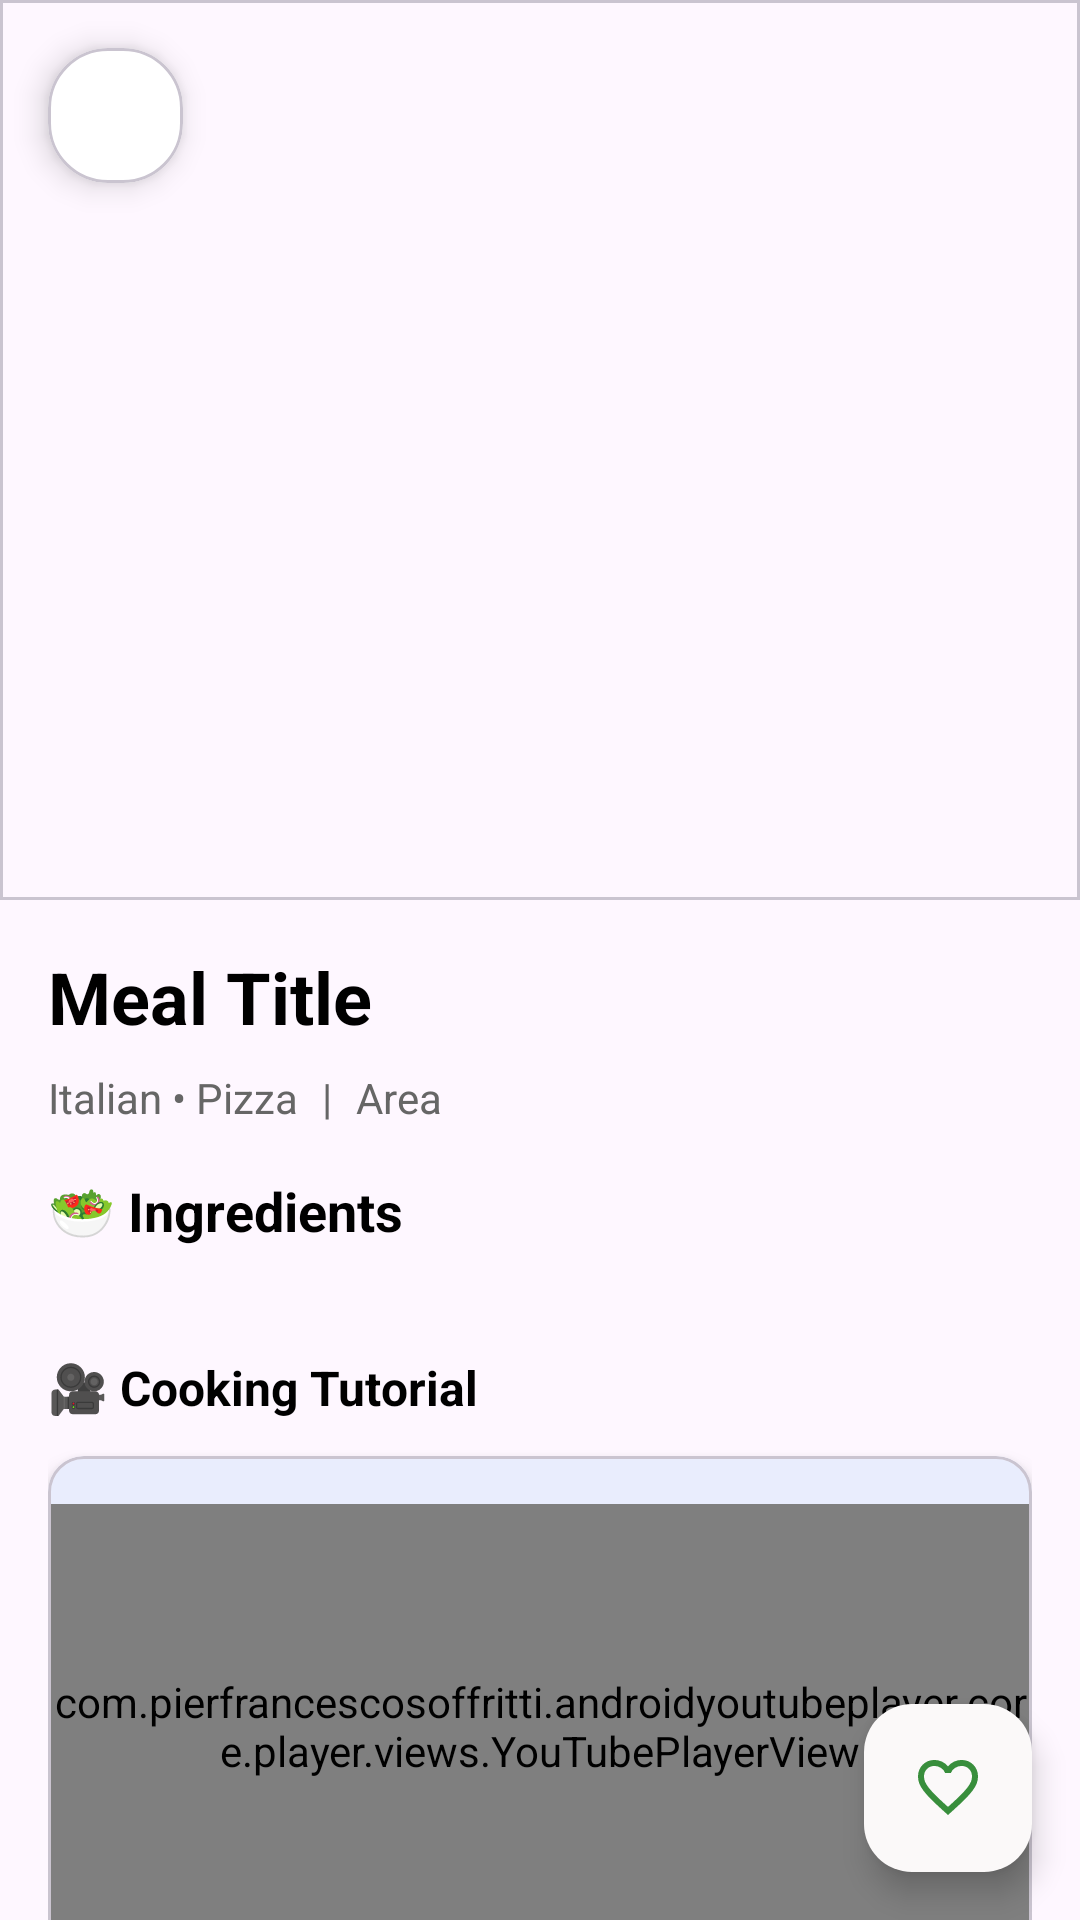

This screen was rendered from an Android layout file. Write that file and the resources it references.
<!-- AndroidManifest.xml: application theme Theme.App -->
<!-- res/layout/fragment_mealdetails.xml -->
<?xml version="1.0" encoding="utf-8"?>
<androidx.coordinatorlayout.widget.CoordinatorLayout xmlns:android="http://schemas.android.com/apk/res/android"
    xmlns:app="http://schemas.android.com/apk/res-auto"
    xmlns:tools="http://schemas.android.com/tools"
    android:layout_width="match_parent"
    android:layout_height="match_parent"
    tools:context=".presentation.mealdetails.view.MealDetailsFragment">

    <androidx.core.widget.NestedScrollView
        android:id="@+id/content_layout"
        android:layout_width="match_parent"
        android:layout_height="match_parent">

        <LinearLayout
            android:layout_width="match_parent"
            android:layout_height="wrap_content"
            android:orientation="vertical">

            
            <com.google.android.material.card.MaterialCardView
                android:layout_width="match_parent"
                android:layout_height="300dp"
                app:cardCornerRadius="0dp"
                app:cardElevation="0dp">

                <ImageView
                    android:id="@+id/meal_image"
                    android:layout_width="match_parent"
                    android:layout_height="match_parent"
                    android:scaleType="centerCrop"
                    android:src="@drawable/image_holder"
                    android:contentDescription="@string/holder_image" />

                <com.google.android.material.card.MaterialCardView
                    android:id="@+id/btn_add_to_plan"
                    android:layout_width="45dp"
                    android:layout_height="45dp"
                    android:layout_gravity="top|start"
                    android:layout_margin="16dp"
                    app:layout_constraintStart_toStartOf="parent"
                    app:layout_constraintTop_toTopOf="parent"
                    app:cardCornerRadius="20dp"
                    app:cardElevation="6dp"
                    app:cardBackgroundColor="@color/white"
                    android:clickable="true"
                    android:focusable="true">

                    <ImageView
                        android:layout_width="match_parent"
                        android:layout_height="match_parent"
                        android:padding="8dp"
                        android:src="@drawable/ic_calender"
                        app:tint="@color/black" />
                </com.google.android.material.card.MaterialCardView>

            </com.google.android.material.card.MaterialCardView>

            
            <LinearLayout
                android:layout_width="match_parent"
                android:layout_height="wrap_content"
                android:orientation="vertical"
                android:padding="16dp">

                
                <TextView
                    android:id="@+id/meal_name"
                    android:layout_width="wrap_content"
                    android:layout_height="wrap_content"
                    android:text="@string/Meal_Title"
                    android:textColor="#000000"
                    android:textSize="24sp"
                    android:textStyle="bold"
                    android:layout_marginBottom="8dp" />

                
                <LinearLayout
                    android:layout_width="match_parent"
                    android:layout_height="wrap_content"
                    android:orientation="horizontal"
                    android:layout_marginBottom="16dp">

                    <TextView
                        android:id="@+id/meal_category"
                        android:layout_width="wrap_content"
                        android:layout_height="wrap_content"
                        android:text="@string/sub_desc"
                        android:textColor="#666666"
                        android:textSize="14sp"
                        android:layout_marginEnd="8dp" />

                    <TextView
                        android:layout_width="wrap_content"
                        android:layout_height="wrap_content"
                        android:text="@string/delm"
                        android:textColor="#666666"
                        android:textSize="14sp"
                        android:layout_marginEnd="8dp" />

                    <TextView
                        android:id="@+id/meal_area"
                        android:layout_width="wrap_content"
                        android:layout_height="wrap_content"
                        android:text="@string/Area"
                        android:textColor="#666666"
                        android:textSize="14sp" />
                </LinearLayout>

                

                <TextView
                    android:layout_width="wrap_content"
                    android:layout_height="wrap_content"
                    android:text="@string/ingredients"
                    android:textColor="#000000"
                    android:textSize="18sp"
                    android:textStyle="bold"
                    android:layout_marginBottom="12dp" />

                <androidx.recyclerview.widget.RecyclerView
                    android:id="@+id/ingredientsRecyclerView"
                    android:layout_width="match_parent"
                    android:layout_height="wrap_content"
                    android:orientation="horizontal"
                    app:layoutManager="androidx.recyclerview.widget.LinearLayoutManager"
                    android:layout_marginBottom="24dp"
                    tools:listitem="@layout/item_ingredient" />

                
                <TextView
                    android:layout_width="wrap_content"
                    android:layout_height="wrap_content"
                    android:text="@string/record"
                    android:textColor="#000000"
                    android:textSize="16sp"
                    android:textStyle="bold"
                    android:layout_marginBottom="12dp" />

                <com.google.android.material.card.MaterialCardView
                    android:layout_width="match_parent"
                    android:layout_height="180dp"
                    android:layout_marginBottom="24dp"
                    app:cardCornerRadius="12dp"
                    app:cardElevation="4dp">

                    <com.pierfrancescosoffritti.androidyoutubeplayer.core.player.views.YouTubePlayerView
                        android:id="@+id/youtube_player_view"
                        android:layout_width="match_parent"
                        android:layout_height="match_parent"
                        android:layout_marginTop="16dp"
                        android:layout_marginBottom="16dp"
                        app:autoPlay="false" />

                </com.google.android.material.card.MaterialCardView>

                
                <TextView
                    android:layout_width="wrap_content"
                    android:layout_height="wrap_content"
                    android:text="@string/Steps"
                    android:textColor="#000000"
                    android:textSize="16sp"
                    android:textStyle="bold"
                    android:layout_marginBottom="12dp" />

                <TextView
                    android:id="@+id/meal_instructions"
                    android:layout_width="match_parent"
                    android:layout_height="wrap_content"
                    android:text="@string/Description"
                    android:textColor="#333333"
                    android:textSize="14sp"
                    android:lineSpacingExtra="6dp"
                    android:layout_marginBottom="80dp" />
            </LinearLayout>
        </LinearLayout>
    </androidx.core.widget.NestedScrollView>

                
    <com.google.android.material.floatingactionbutton.FloatingActionButton
        android:id="@+id/addToFavButton"
        android:layout_width="wrap_content"
        android:layout_height="wrap_content"
        android:layout_gravity="bottom|end"
        android:layout_margin="16dp"
        android:src="@drawable/love_ic"
        android:contentDescription="@string/love"
        app:tint="@color/green3"
        app:backgroundTint="@color/white2" />

    <ProgressBar
        android:id="@+id/progressBar"
        android:layout_width="wrap_content"
        android:layout_height="wrap_content"
        android:layout_gravity="center"
        android:visibility="gone" />

</androidx.coordinatorlayout.widget.CoordinatorLayout>
<!-- res/layout/item_ingredient.xml (included above) -->
<com.google.android.material.card.MaterialCardView
    xmlns:android="http://schemas.android.com/apk/res/android"
    xmlns:app="http://schemas.android.com/apk/res-auto"
    android:layout_width="100dp"
    android:layout_height="wrap_content"
    android:layout_margin="8dp"
    app:cardCornerRadius="12dp"
    app:cardElevation="4dp">

    <LinearLayout
        android:layout_width="match_parent"
        android:layout_height="wrap_content"
        android:orientation="vertical"
        android:padding="8dp"
        android:gravity="center">

        <ImageView
            android:id="@+id/img_ingredient"
            android:layout_width="70dp"
            android:layout_height="70dp"
            android:src="@drawable/image_holder" />

        <TextView
            android:id="@+id/tv_ingredient_name"
            android:layout_width="wrap_content"
            android:layout_height="wrap_content"
            android:text="@string/ing_title"
            android:textSize="14sp"
            android:textColor="#333333"
            android:textAlignment="center"
            android:textStyle="bold" />

        <TextView
            android:id="@+id/tv_ingredient_measure"
            android:layout_width="wrap_content"
            android:layout_height="wrap_content"
            android:text="@string/ing_mes"
            android:textSize="12sp"
            android:textColor="#777777" />
    </LinearLayout>
</com.google.android.material.card.MaterialCardView>
<!-- resources referenced by this layout -->
<resources>
  <color name="black">#FF000000</color>
  <color name="green3">#388E3C</color>
  <color name="white">#FFFFFFFF</color>
  <color name="white2">#FBF9F9</color>
  <!-- drawable love_ic (drawable) -->
  <vector xmlns:android="http://schemas.android.com/apk/res/android"
      android:width="24dp"
      android:height="24dp"
      android:viewportWidth="960"
      android:viewportHeight="960">
    <path
        android:pathData="m480,840 l-58,-52q-101,-91 -167,-157T150,512.5Q111,460 95.5,416T80,326q0,-94 63,-157t157,-63q52,0 99,22t81,62q34,-40 81,-62t99,-22q94,0 157,63t63,157q0,46 -15.5,90T810,512.5Q771,565 705,631T538,788l-58,52ZM480,732q96,-86 158,-147.5t98,-107q36,-45.5 50,-81t14,-70.5q0,-60 -40,-100t-100,-40q-47,0 -87,26.5T518,280h-76q-15,-41 -55,-67.5T300,186q-60,0 -100,40t-40,100q0,35 14,70.5t50,81q36,45.5 98,107T480,732ZM480,459Z"
        android:fillColor="@color/orange6"/>
  </vector>
  <string name="Area">Area</string>
  <string name="Description">1. Prepare the dough\n2. Add sauce and cheese\n3. Bake at high temperature</string>
  <string name="Meal_Title">Meal Title</string>
  <string name="Steps">📝 Cooking Steps</string>
  <string name="delm">|</string>
  <string name="holder_image">holder_image</string>
  <string name="ing_mes">ing_mes</string>
  <string name="ing_title">ing_title</string>
  <string name="ingredients">🥗 Ingredients</string>
  <string name="love">Love_desc 😊</string>
  <string name="record">🎥 Cooking Tutorial</string>
  <string name="sub_desc">Italian • Pizza</string>
  <style name="Theme.App" parent="Base.Theme.App" />
  <color name="orange6">#FF5722</color>
  <style name="Base.Theme.App" parent="Theme.Material3.DayNight.NoActionBar">
          
          <item name="colorPrimary">@color/blue3</item>
          <item name="colorOnPrimary">@color/orange6</item>
          <item name="colorSecondary">@color/green2</item>
      </style>
  <color name="blue3">#2196F3</color>
  <color name="green2">#2E7D32</color>
</resources>
